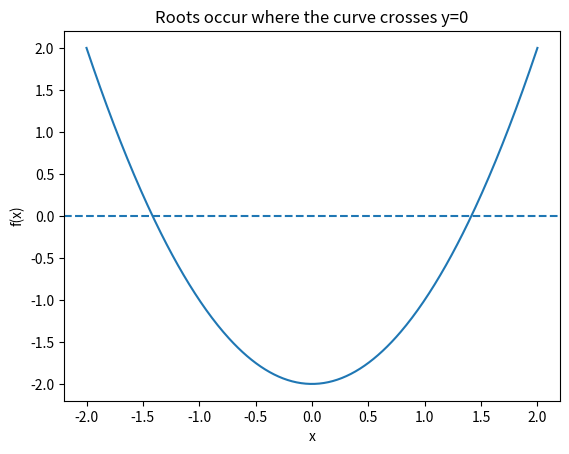

The script that saved this image:
import matplotlib.pyplot as plt
import numpy as np
from scipy.optimize import fsolve

def f(x):
    return x**2 - 2

x = np.linspace(-2, 2, 400)
fig, ax = plt.subplots()
ax.plot(x, f(x))
ax.axhline(0, linestyle='--')
ax.set(xlabel='x', ylabel='f(x)', title='Roots occur where the curve crosses y=0')
plt.show()

def bisection(function, a, b, tolerance=1e-10, max_iterations=100):
    fa = function(a)
    fb = function(b)
    if fa == 0:
        return a
    if fb == 0:
        return b
    if fa * fb > 0:
        raise ValueError('The endpoints must bracket a sign change.')

    for _ in range(max_iterations):
        midpoint = (a + b) / 2
        fm = function(midpoint)
        if abs(fm) < tolerance or (b - a) / 2 < tolerance:
            return midpoint
        if fa * fm < 0:
            b = midpoint
            fb = fm
        else:
            a = midpoint
            fa = fm

    raise RuntimeError('Bisection did not converge within max_iterations.')

root = bisection(f, 1, 2)
print(root, f(root))

def newton(function, derivative, x0, tolerance=1e-10, max_iterations=50):
    x = float(x0)
    for _ in range(max_iterations):
        fx = function(x)
        if abs(fx) < tolerance:
            return x
        dfx = derivative(x)
        if abs(dfx) < 1e-14:
            raise ZeroDivisionError('Derivative is too close to zero.')
        x = x - fx / dfx
    raise RuntimeError('Newton method did not converge within max_iterations.')

def df(x):
    return 2 * x

root = newton(f, df, 1.0)
print(root, f(root))

x_value = 1.0
for step in range(8):
    print(step, x_value)
    x_value = -2 * x_value

def p(x):
    return x**3 - 100*x**2 - x + 100

for guess in [-2, 0.5, 50, 120]:
    found = fsolve(p, guess)[0]
    print('guess:', guess, 'root:', found)
